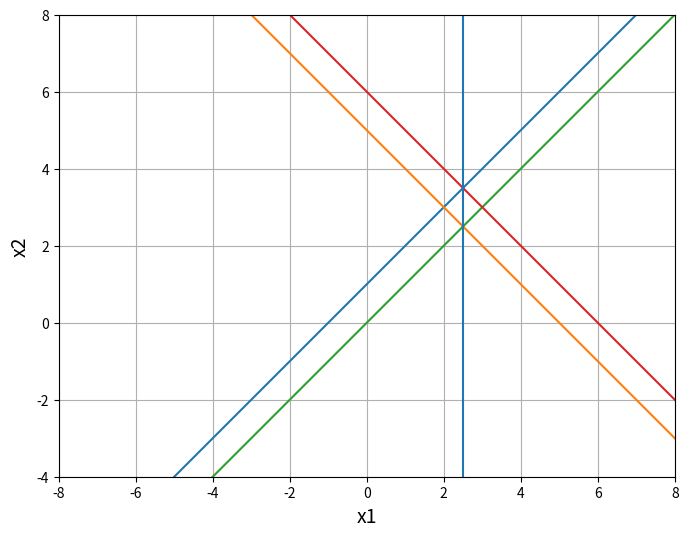

Python code for this plot:
import matplotlib.pyplot as plt
import numpy as np

x = np.arange(-10, 10, 0.1)

fig = plt.figure(figsize=(8, 6))
ax = fig.add_subplot(111)
ax.grid()
ax.set_xlabel("x1", fontsize=14)
ax.set_ylabel("x2", fontsize=14)
ax.set_aspect("equal", adjustable="box")

limit = 8
plt.xlim(-limit, limit)
plt.ylim(-limit / 2, limit)

y1 = x + 1
plt.plot(x, y1)

y2 = -x + 5
plt.plot(x, y2)

y3 = x
plt.plot(x, y3)

y4 = -x + 6
plt.plot(x, y4)

plt.axvline(x=5 / 2, ymin=-1.1, ymax=2.2)

plt.show()
